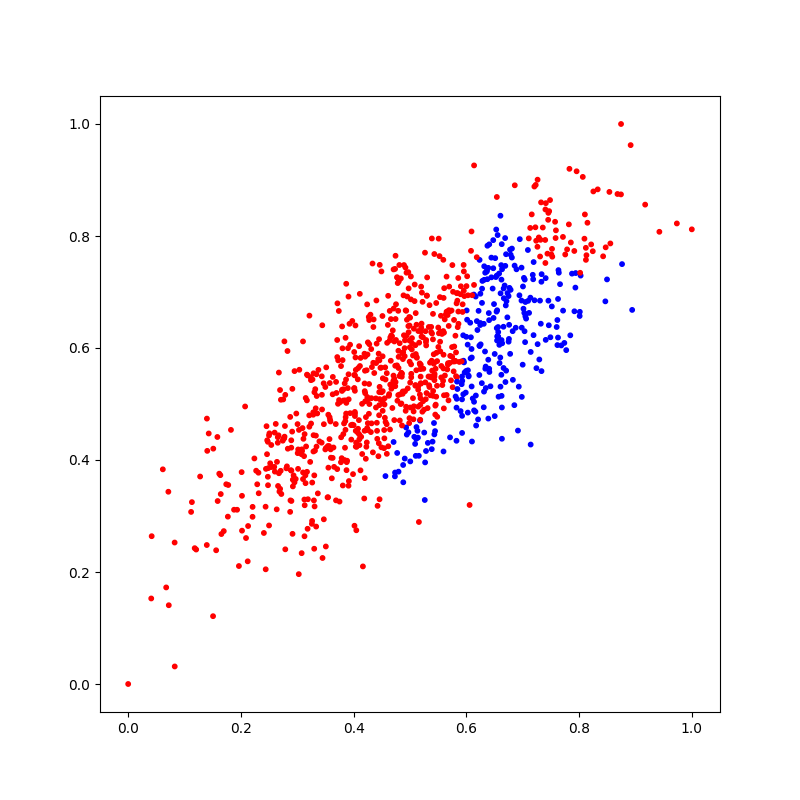

The file beside this chart, header and first rows:
X_1, X_2, Y
0.383, 0.4653, 0
0.2539, 0.4268, 0
0.454, 0.4211, 0
0.5432, 0.7678, 0
0.4992, 0.64, 0
0.5817, 0.5921, 0
0.5204, 0.6204, 0
0.5425, 0.466, 1
0.08243, 0.2526, 0
0.7662, 0.714, 1
0.5304, 0.726, 0
0.3121, 0.4069, 0
0.4668, 0.6225, 0
0.4053, 0.4236, 0
0.5934, 0.678, 0
0.4015, 0.2826, 0
0.666, 0.5643, 1
0.4013, 0.5285, 0
0.6234, 0.7573, 1
0.6405, 0.5629, 1
0.4455, 0.498, 0
0.586, 0.6432, 0
0.3804, 0.5784, 0
0.3802, 0.5994, 0
0.5145, 0.4952, 0
0.7013, 0.6701, 1
0.5998, 0.62, 1
0.4312, 0.5981, 0
0.5035, 0.6176, 0
0.4032, 0.6402, 0
0.5923, 0.5491, 1
0.3794, 0.5234, 0
0.6249, 0.6969, 1
0.6038, 0.5509, 1
0.174, 0.3567, 0
0.4659, 0.5772, 0
0.693, 0.531, 1
0.7194, 0.7535, 1
0.4412, 0.4665, 0
0.5781, 0.6501, 0
0.3573, 0.4763, 0
0.5949, 0.5773, 1
0.3213, 0.4797, 0
0.3688, 0.5395, 0
0.495, 0.6919, 0
0.6658, 0.638, 1
0.639, 0.474, 1
0.7454, 0.8413, 0
0.5448, 0.4811, 0
0.6539, 0.6355, 1
0.6785, 0.7039, 1
0.4243, 0.5124, 0
0.3865, 0.5438, 0
0.3737, 0.6661, 0
0.4462, 0.5087, 0
0.8243, 0.7728, 0
0.2875, 0.477, 0
0.2816, 0.3886, 0
0.3327, 0.4923, 0
0.7589, 0.8101, 0
... 940 more rows
